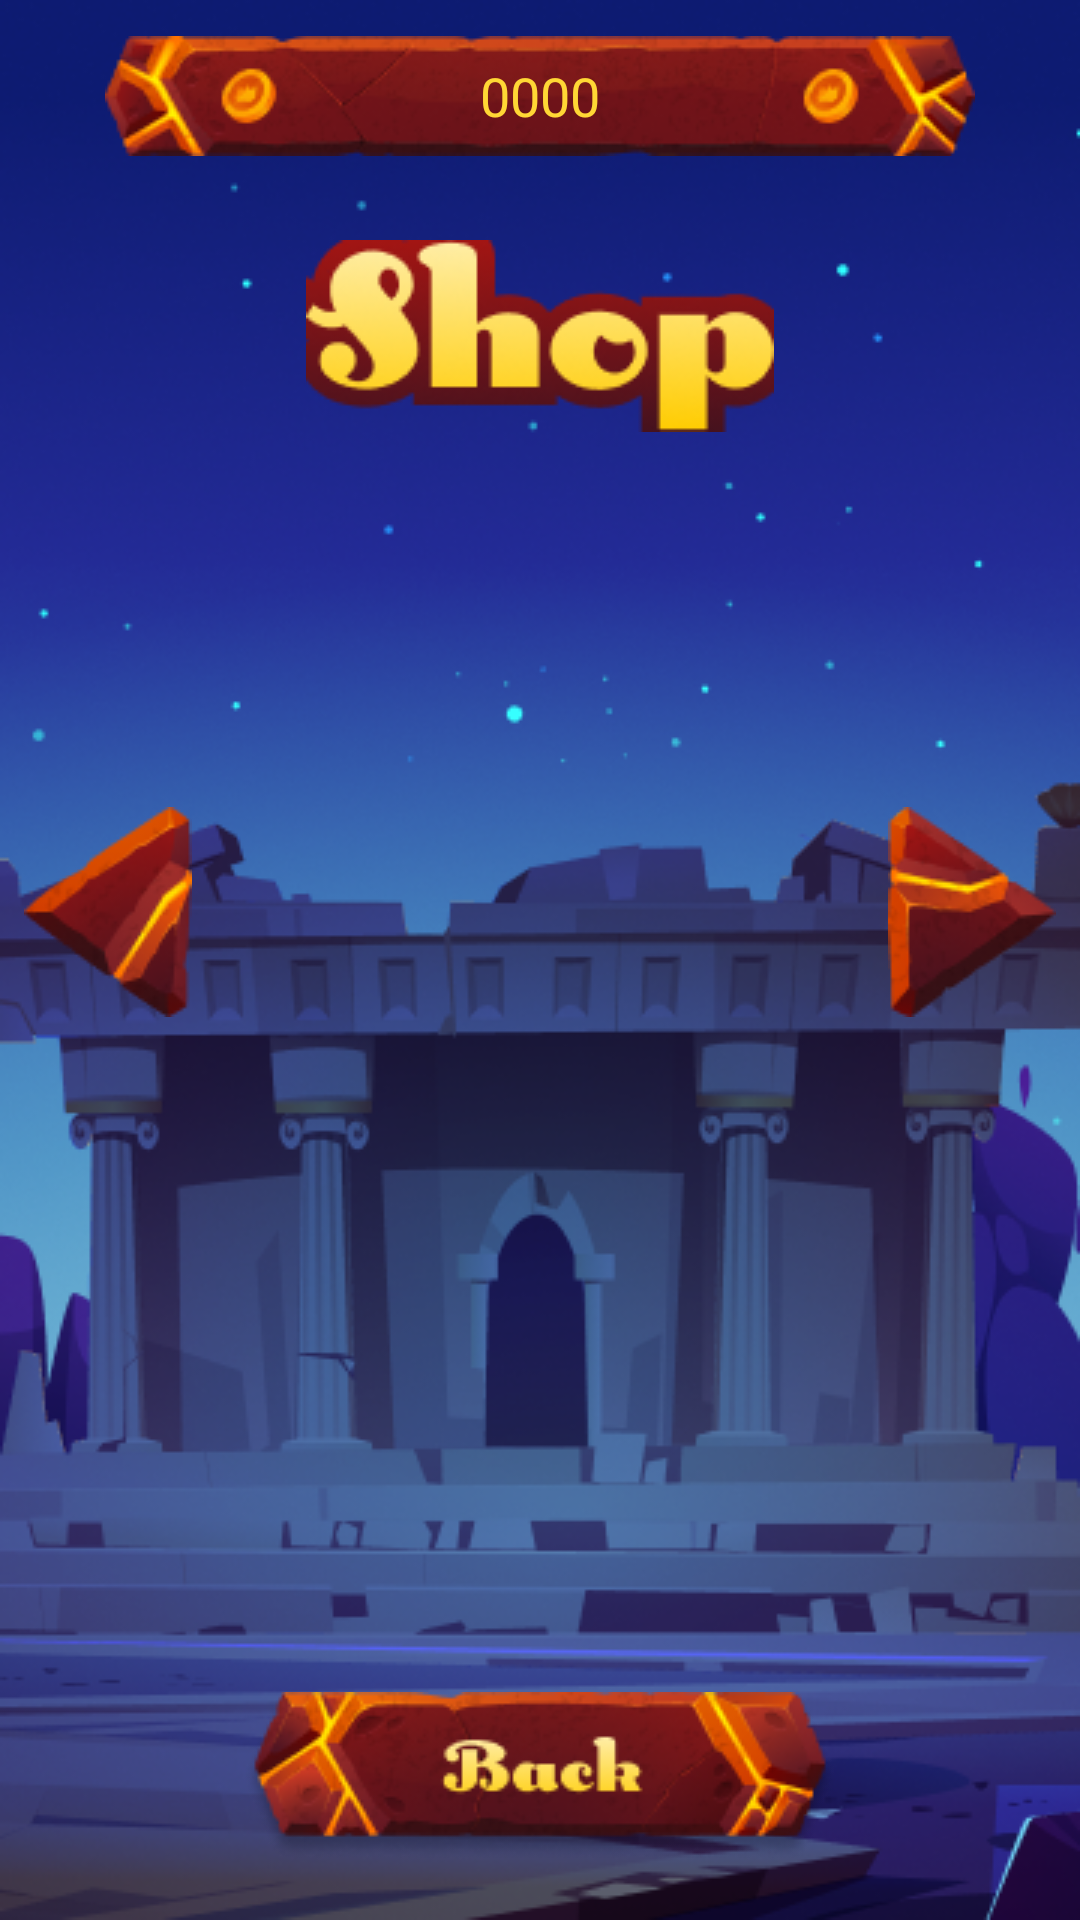

Produce the Android XML layout that renders to this screen, including the resource entries it uses.
<!-- AndroidManifest.xml: application theme Theme.UpTheTreasure -->
<!-- res/layout/activity_store.xml -->
<?xml version="1.0" encoding="utf-8"?>
<LinearLayout xmlns:android="http://schemas.android.com/apk/res/android"
    xmlns:app="http://schemas.android.com/apk/res-auto"
    xmlns:tools="http://schemas.android.com/tools"
    android:layout_width="match_parent"
    android:layout_height="match_parent"
    android:background="@drawable/bg_splash"
    android:orientation="vertical"
    android:weightSum="10"
    tools:context=".activities.StoreActivity">

    <RelativeLayout
        android:layout_width="match_parent"
        android:layout_height="0dp"
        android:layout_weight="1">

        <ImageView
            android:layout_width="wrap_content"
            android:layout_height="wrap_content"
            android:layout_centerInParent="true"
            android:src="@drawable/ic_coins_bar" />

        <RelativeLayout
            android:layout_width="290dp"
            android:layout_height="40dp"
            android:layout_centerInParent="true">

            <TextView
                android:id="@+id/score_txt"
                android:layout_width="wrap_content"
                android:layout_height="wrap_content"
                android:layout_centerInParent="true"
                android:text="0000"
                android:textColor="#FFD735"
                android:fontFamily="@font/lexington_regular"
                android:textSize="18sp" />
        </RelativeLayout>
    </RelativeLayout>

    <RelativeLayout
        android:layout_width="match_parent"
        android:layout_height="0dp"
        android:layout_weight="1.5">

        <ImageView
            android:layout_width="wrap_content"
            android:layout_height="wrap_content"
            android:layout_centerInParent="true"
            android:src="@drawable/shop_heading" />
    </RelativeLayout>

    <LinearLayout
        android:layout_width="match_parent"
        android:layout_height="0dp"
        android:layout_weight="4.5"
        android:orientation="horizontal"
        android:weightSum="5">

        <RelativeLayout
            android:layout_width="0dp"
            android:layout_height="match_parent"
            android:layout_weight="1">

            <ImageView
                android:id="@+id/back_btn"
                android:layout_width="wrap_content"
                android:layout_height="wrap_content"
                android:layout_centerInParent="true"
                android:src="@drawable/btn_back_arrow" />

        </RelativeLayout>

        <RelativeLayout
            android:layout_width="0dp"
            android:layout_height="match_parent"
            android:layout_weight="3">

            <ImageView
                android:id="@+id/largerImageView"
                android:layout_width="wrap_content"
                android:layout_height="wrap_content"
                android:layout_centerInParent="true" />

        </RelativeLayout>

        <RelativeLayout
            android:layout_width="0dp"
            android:layout_height="match_parent"
            android:layout_weight="1">

            <ImageView
                android:id="@+id/next_btn"
                android:layout_width="wrap_content"
                android:layout_height="wrap_content"
                android:layout_centerInParent="true"
                android:src="@drawable/btn_next_arrow" />
        </RelativeLayout>
    </LinearLayout>

    <RelativeLayout
        android:layout_width="match_parent"
        android:layout_height="0dp"
        android:layout_weight="1.5">

        <RelativeLayout
            android:id="@+id/cost_btn"
            android:layout_width="wrap_content"
            android:layout_height="58dp"
            android:layout_centerInParent="true"
            android:background="@drawable/ic_cost_btn">

            <TextView
                android:id="@+id/cost_txt"
                android:layout_width="wrap_content"
                android:layout_height="wrap_content"
                android:layout_centerInParent="true"
                android:textColor="@color/white"
                android:textSize="18sp" />
        </RelativeLayout>

        <ImageView
            android:id="@+id/selected_btn"
            android:layout_width="wrap_content"
            android:layout_height="wrap_content"
            android:layout_centerInParent="true"
            android:src="@drawable/selected_btn"
            android:visibility="gone" />
        <ImageView
            android:id="@+id/select_btn_1"
            android:layout_width="wrap_content"
            android:layout_height="wrap_content"
            android:layout_centerInParent="true"
            android:src="@drawable/select_btn_1"
            android:visibility="gone" />
    </RelativeLayout>

    <RelativeLayout
        android:layout_width="match_parent"
        android:layout_height="0dp"
        android:layout_weight="1.5">

        <ImageView
            android:id="@+id/back_screen_btn"
            android:layout_width="wrap_content"
            android:layout_height="wrap_content"
            android:layout_centerInParent="true"
            android:src="@drawable/back_btn" />
    </RelativeLayout>
</LinearLayout>
<!-- resources referenced by this layout -->
<resources>
  <!-- drawable back_btn: png bitmap (drawable, 19013 bytes) -->
  <!-- drawable bg_splash: png bitmap (drawable, 199260 bytes) -->
  <!-- drawable btn_back_arrow: png bitmap (drawable, 4891 bytes) -->
  <!-- drawable btn_next_arrow: png bitmap (drawable, 4900 bytes) -->
  <!-- drawable ic_coins_bar: png bitmap (drawable, 19368 bytes) -->
  <!-- drawable ic_cost_btn: png bitmap (drawable-ru, 20439 bytes) -->
  <!-- drawable select_btn_1: png bitmap (drawable, 23641 bytes) -->
  <!-- drawable selected_btn: png bitmap (drawable, 22939 bytes) -->
  <!-- drawable shop_heading: png bitmap (drawable, 10830 bytes) -->
  <style name="Theme.UpTheTreasure" parent="Theme.MaterialComponents.DayNight.NoActionBar">
          
          <item name="colorPrimary">@color/purple_500</item>
          <item name="colorPrimaryVariant">@color/purple_700</item>
          <item name="colorOnPrimary">@color/white</item>
          
          <item name="colorSecondary">@color/teal_200</item>
          <item name="colorSecondaryVariant">@color/teal_700</item>
          <item name="colorOnSecondary">@color/black</item>
          
          <item name="android:statusBarColor">@color/black</item>
          
      </style>
  <!-- not gathered from this repository: default colours our renderer supplied (Android Studio template values) -->
  <color name="purple_500">#FF6200EE</color>
  <color name="purple_700">#FF3700B3</color>
  <color name="teal_200">#FF03DAC5</color>
  <color name="teal_700">#FF018786</color>
  <color name="black">#FF000000</color>
  <color name="white">#FFFFFFFF</color>
</resources>
